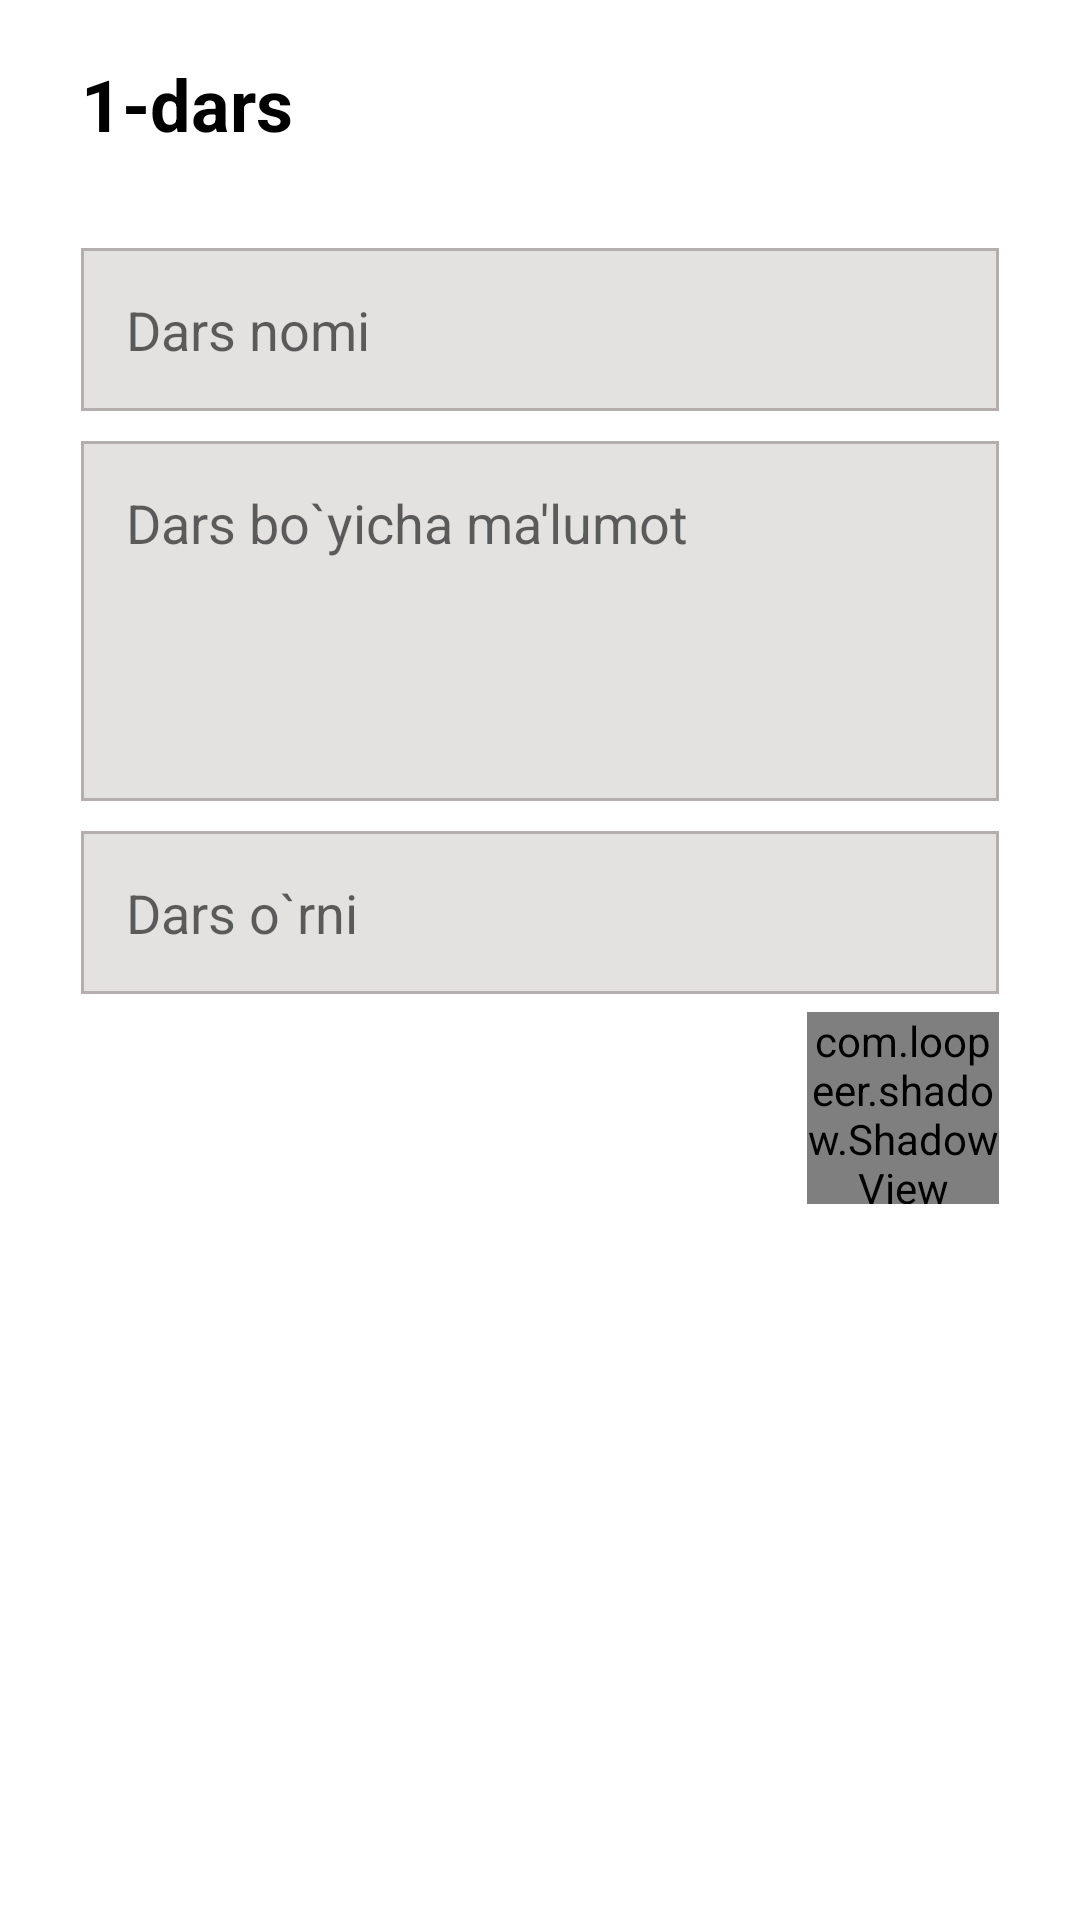

Layout XML and referenced resources for this Android screen:
<!-- AndroidManifest.xml: application theme Theme.Task2PDPOnline -->
<!-- res/layout/fragment_edit_lesson.xml -->
<?xml version="1.0" encoding="utf-8"?>
<androidx.constraintlayout.widget.ConstraintLayout xmlns:android="http://schemas.android.com/apk/res/android"
    xmlns:app="http://schemas.android.com/apk/res-auto"
    xmlns:tools="http://schemas.android.com/tools"
    android:layout_width="match_parent"
    android:layout_height="match_parent"
    tools:context=".EditLessonFragment">

    <TextView
        android:id="@+id/tv_top"
        android:layout_width="wrap_content"
        android:layout_height="wrap_content"
        android:gravity="center_horizontal"
        android:paddingEnd="24dp"
        android:text="1-dars"
        android:textColor="@color/black"
        android:textSize="24sp"
        android:textStyle="bold"
        app:layout_constraintBottom_toBottomOf="parent"
        app:layout_constraintEnd_toEndOf="parent"
        app:layout_constraintHorizontal_bias="0"
        app:layout_constraintStart_toStartOf="@id/et_name"
        app:layout_constraintTop_toTopOf="parent"
        app:layout_constraintVertical_bias="0.03" />

    <EditText
        android:id="@+id/et_name"
        android:layout_width="0dp"
        android:layout_height="wrap_content"
        android:layout_marginTop="32dp"
        android:background="@drawable/bg_et"
        android:hint="Dars nomi"
        android:inputType="text"
        android:padding="15dp"
        android:textColor="@color/black"
        app:layout_constraintEnd_toEndOf="parent"
        app:layout_constraintStart_toStartOf="parent"
        app:layout_constraintTop_toBottomOf="@id/tv_top"
        app:layout_constraintWidth_percent="0.85" />

    <EditText
        android:id="@+id/et_about"
        android:layout_width="0dp"
        android:layout_height="120dp"
        android:layout_marginTop="10dp"
        android:background="@drawable/bg_et"
        android:gravity="top"
        android:hint="Dars bo`yicha ma'lumot"
        android:inputType="textMultiLine"
        android:padding="15dp"
        android:textColor="@color/black"
        app:layout_constraintEnd_toEndOf="parent"
        app:layout_constraintStart_toStartOf="parent"
        app:layout_constraintTop_toBottomOf="@id/et_name"
        app:layout_constraintWidth_percent="0.85" />

    <EditText
        android:id="@+id/et_position"
        android:layout_width="0dp"
        android:layout_height="wrap_content"
        android:layout_marginTop="10dp"
        android:background="@drawable/bg_et"
        android:hint="Dars o`rni"
        android:inputType="number"
        android:padding="15dp"
        android:textColor="@color/black"
        app:layout_constraintEnd_toEndOf="parent"
        app:layout_constraintStart_toStartOf="parent"
        app:layout_constraintTop_toBottomOf="@id/et_about"
        app:layout_constraintWidth_percent="0.85" />

    <com.loopeer.shadow.ShadowView
        android:id="@+id/sv_save"
        android:layout_width="64dp"
        android:layout_height="64dp"
        android:layout_marginTop="6dp"
        android:foreground="?selectableItemBackground"
        app:cornerRadius="999dp"
        app:layout_constraintEnd_toEndOf="@id/et_position"
        app:layout_constraintTop_toBottomOf="@id/et_position"
        app:shadowColor="#B294F3"
        app:shadowMargin="6dp"
        app:shadowRadius="6dp">

        <ImageView
            android:layout_width="match_parent"
            android:layout_height="match_parent"
            android:background="@drawable/bg_settings"
            android:padding="20dp"
            android:src="@drawable/ic_checked"
            app:layout_gravity="center" />

    </com.loopeer.shadow.ShadowView>

</androidx.constraintlayout.widget.ConstraintLayout>
<!-- resources referenced by this layout -->
<resources>
  <color name="black">#FF000000</color>
  <!-- drawable bg_et (drawable) -->
  <?xml version="1.0" encoding="utf-8"?>
  <shape xmlns:android="http://schemas.android.com/apk/res/android">
  
      <solid android:color="#E4E1E1" />
      <stroke android:width="1dp" android:color="#B4AEAE" />
  
  </shape>
  <!-- drawable bg_settings (drawable) -->
  <?xml version="1.0" encoding="utf-8"?>
  <shape xmlns:android="http://schemas.android.com/apk/res/android">
  
      <gradient
          android:angle="45"
          android:endColor="#E8E1FB"
          android:startColor="#B294F3" />
  
  </shape>
  <!-- drawable ic_checked (drawable) -->
  <vector android:height="24dp" android:viewportHeight="15"
      android:viewportWidth="15" android:width="24dp" xmlns:android="http://schemas.android.com/apk/res/android">
      <path android:fillColor="#ffffff" android:pathData="M14.5711,2.0506C14.3505,1.8296 13.9924,1.8292 13.7718,2.0497L6.9897,8.8138L4.5428,6.1562C4.3314,5.9267 3.9739,5.9118 3.744,6.1232C3.5143,6.3347 3.4996,6.6923 3.711,6.922L6.5565,10.0123C6.6607,10.1255 6.8065,10.1913 6.9603,10.1945C6.9644,10.1947 6.9684,10.1947 6.9724,10.1947C7.1218,10.1947 7.2656,10.1353 7.3715,10.0298L14.57,2.8502C14.7912,2.6297 14.7916,2.2717 14.5711,2.0506Z"/>
      <path android:fillColor="#ffffff" android:pathData="M14.4347,6.9347C14.1224,6.9347 13.8693,7.1877 13.8693,7.5C13.8693,11.0122 11.0122,13.8693 7.5,13.8693C3.988,13.8693 1.1307,11.0122 1.1307,7.5C1.1307,3.988 3.988,1.1307 7.5,1.1307C7.8123,1.1307 8.0653,0.8776 8.0653,0.5653C8.0653,0.2531 7.8123,0 7.5,0C3.3644,0 0,3.3644 0,7.5C0,11.6354 3.3644,15 7.5,15C11.6354,15 15,11.6354 15,7.5C15,7.1877 14.7469,6.9347 14.4347,6.9347Z"/>
  </vector>
  <style name="Theme.Task2PDPOnline" parent="Theme.MaterialComponents.DayNight.DarkActionBar">
          
          <item name="colorPrimary">@color/main_color</item>
          <item name="colorPrimaryVariant">@color/main_color</item>
          <item name="colorOnPrimary">@color/white</item>
          
          <item name="colorSecondary">@color/main_color</item>
          <item name="colorSecondaryVariant">@color/teal_700</item>
          <item name="colorOnSecondary">@color/black</item>
          
          <item name="android:statusBarColor" tools:targetApi="l">?attr/colorPrimaryVariant</item>
          
          <item name="windowNoTitle">true</item>
          <item name="android:navigationBarColor" tools:targetApi="lollipop">@color/main_color</item>
      </style>
  <color name="main_color">#F4B63C</color>
  <color name="white">#FFFFFFFF</color>
  <color name="teal_700">#FF018786</color>
</resources>
